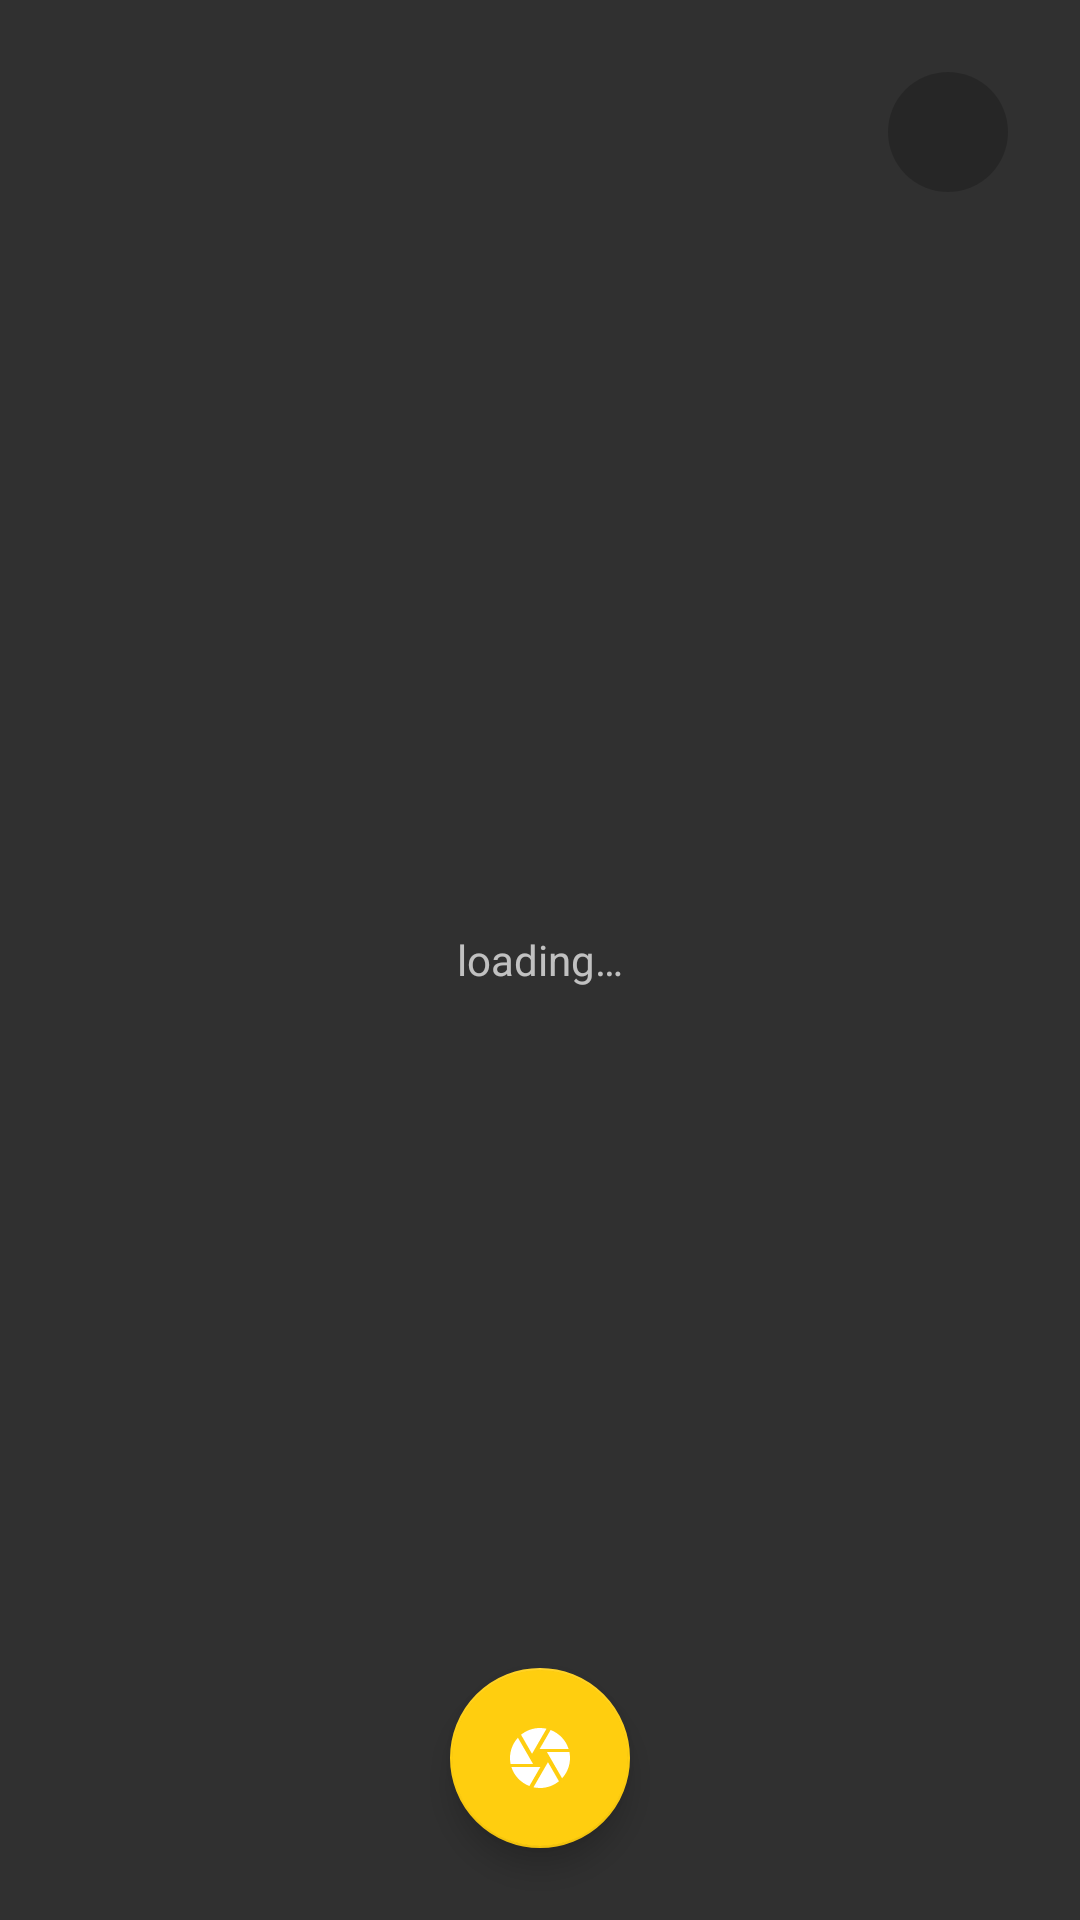

Write the Android layout XML for this screen, with the resource values it uses.
<!-- AndroidManifest.xml: activity theme AppTheme -->
<!-- res/layout/activity_camera.xml -->
<?xml version="1.0" encoding="utf-8"?>
<RelativeLayout xmlns:android="http://schemas.android.com/apk/res/android"
    xmlns:app="http://schemas.android.com/apk/res-auto"
    android:id="@+id/relative"
    android:layout_width="match_parent"
    android:layout_height="match_parent"
    android:gravity="center">

    <TextView
        android:layout_width="wrap_content"
        android:layout_height="wrap_content"
        android:layout_centerHorizontal="true"
        android:layout_centerVertical="true"
        android:text="@string/loading" />

    <FrameLayout
        android:id="@+id/camera_preview"
        android:layout_width="match_parent"
        android:layout_height="match_parent" />

    <ImageView
        android:id="@+id/camera_drawing_pane"
        android:layout_width="match_parent"
        android:layout_height="match_parent"
        android:layout_alignParentStart="true"
        android:layout_alignParentTop="true"
        android:contentDescription="@string/cam_preview" />

    <ImageButton
        android:id="@+id/torch_button"
        android:layout_width="40dp"
        android:layout_height="40dp"
        android:layout_alignParentTop="true"
        android:layout_alignParentEnd="true"
        android:layout_marginTop="24dp"
        android:layout_marginEnd="24dp"
        android:background="@drawable/half_trans_button"
        android:onClick="onTorchClick"
        android:padding="8dp"
        app:srcCompat="@drawable/ic_light_black_24dp" />

    <com.google.android.material.floatingactionbutton.FloatingActionButton xmlns:app="http://schemas.android.com/apk/res-auto"
        android:id="@+id/button_capture"
        android:layout_width="wrap_content"
        android:layout_height="wrap_content"
        android:layout_alignParentBottom="true"
        android:layout_centerHorizontal="true"
        android:layout_marginBottom="24dp"
        android:clickable="true"
        android:focusable="true"
        android:onClick="onCaptureClicked"
        android:scaleType="center"
        android:transitionName="@string/fab_trans_name"
        app:backgroundTint="@color/primaryColor"
        app:fabCustomSize="60dp"
        app:srcCompat="@drawable/ic_camera_black_60dp" />

</RelativeLayout>
<!-- resources referenced by this layout -->
<resources>
  <color name="primaryColor">#ffce0f</color>
  <!-- drawable half_trans_button (drawable) -->
  <?xml version="1.0" encoding="utf-8"?>
  <shape xmlns:android="http://schemas.android.com/apk/res/android"
      android:shape="rectangle">
      <solid android:color="#33000000" />
      <corners android:radius="24dp" />
  </shape>
  <!-- drawable ic_camera_black_60dp (drawable) -->
  <vector android:height="60dp" android:tint="#FFFFFF"
      android:viewportHeight="24.0" android:viewportWidth="24.0"
      android:width="60dp" xmlns:android="http://schemas.android.com/apk/res/android">
      <path android:fillColor="#FF000000" android:pathData="M9.4,10.5l4.77,-8.26C13.47,2.09 12.75,2 12,2c-2.4,0 -4.6,0.85 -6.32,2.25l3.66,6.35 0.06,-0.1zM21.54,9c-0.92,-2.92 -3.15,-5.26 -6,-6.34L11.88,9h9.66zM21.8,10h-7.49l0.29,0.5 4.76,8.25C21,16.97 22,14.61 22,12c0,-0.69 -0.07,-1.35 -0.2,-2zM8.54,12l-3.9,-6.75C3.01,7.03 2,9.39 2,12c0,0.69 0.07,1.35 0.2,2h7.49l-1.15,-2zM2.46,15c0.92,2.92 3.15,5.26 6,6.34L12.12,15L2.46,15zM13.73,15l-3.9,6.76c0.7,0.15 1.42,0.24 2.17,0.24 2.4,0 4.6,-0.85 6.32,-2.25l-3.66,-6.35 -0.93,1.6z"/>
  </vector>
  <string name="cam_preview">preview</string>
  <string name="fab_trans_name">fab_trans</string>
  <string name="loading">loading…</string>
  <style name="AppTheme" parent="Theme.AppCompat">
          <item name="windowActionBar">false</item>
          <item name="windowNoTitle">true</item>
          <item name="colorPrimary">@color/primaryColor</item>
          <item name="colorAccent">@color/primaryLightColor</item>
          <item name="colorPrimaryDark">@color/primaryDarkColor</item>
          <item name="android:windowContentTransitions" tools:targetApi="lollipop">true</item>
          
          <item name="android:windowSharedElementEnterTransition" tools:targetApi="lollipop">@transition/changebounds</item>
          <item name="android:windowSharedElementExitTransition" tools:targetApi="lollipop">@transition/changebounds</item>
      </style>
  <color name="primaryLightColor">#fbe201</color>
  <color name="primaryDarkColor">#FDB813</color>
</resources>
